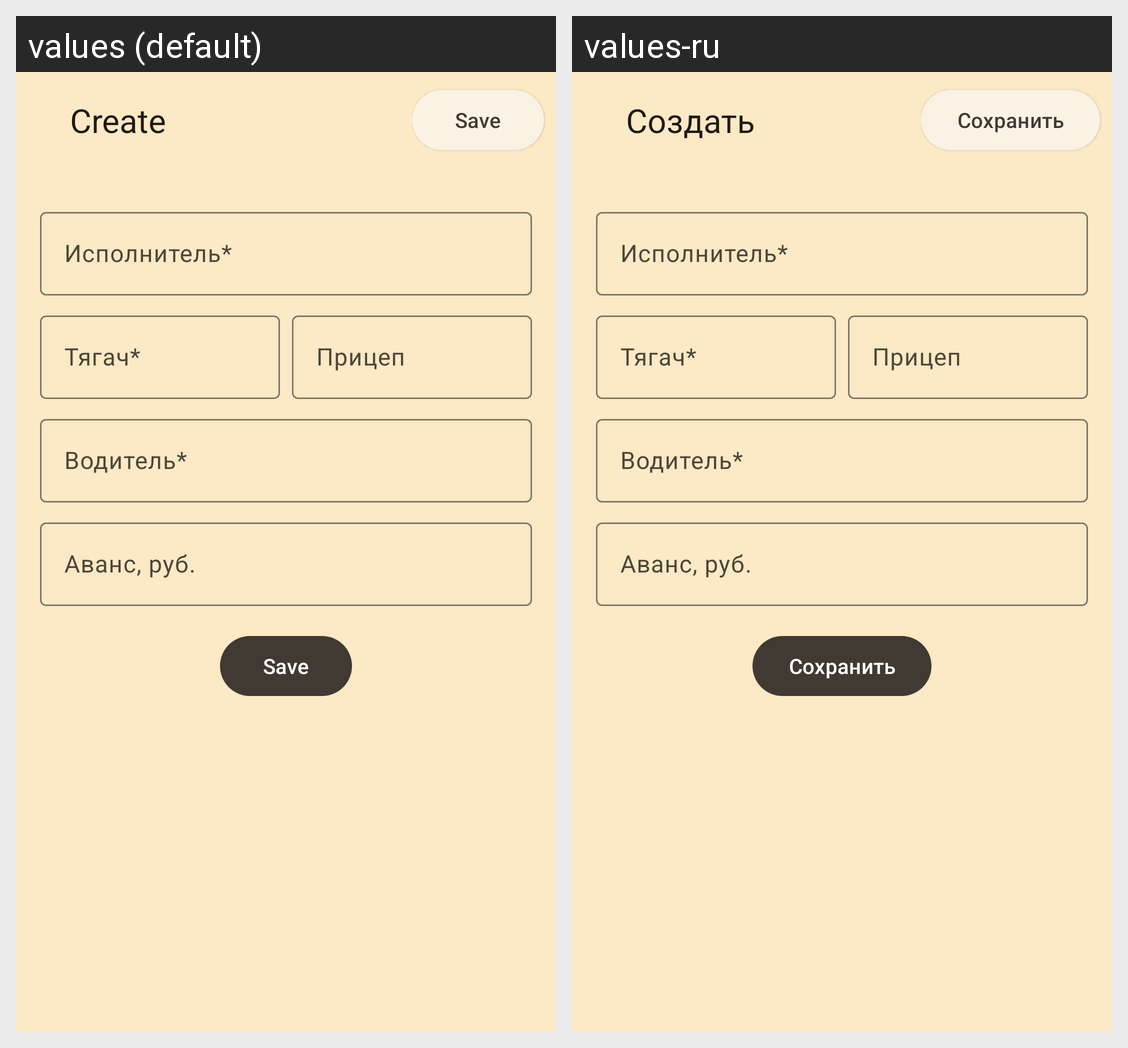

Strings drawn on this Android screen and how each of the app's shown locales translates them:
Android screen res/layout/fragment_create_route.xml rendered under 2 locales, left to right: values (default), values-ru. Device: Nexus 5 (rendered at 1080×1920; each locale shown at half size, 540×960, under a caption strip naming it); theme AppTheme.
Strings drawn on this screen, with the default value and each locale's value (text and hints the layout hard-codes, and strings that could not be matched under every locale, appear in the picture but are not listed):

save
  values: Save
  values-ru: Сохранить

create
  values: Create
  values-ru: Создать
